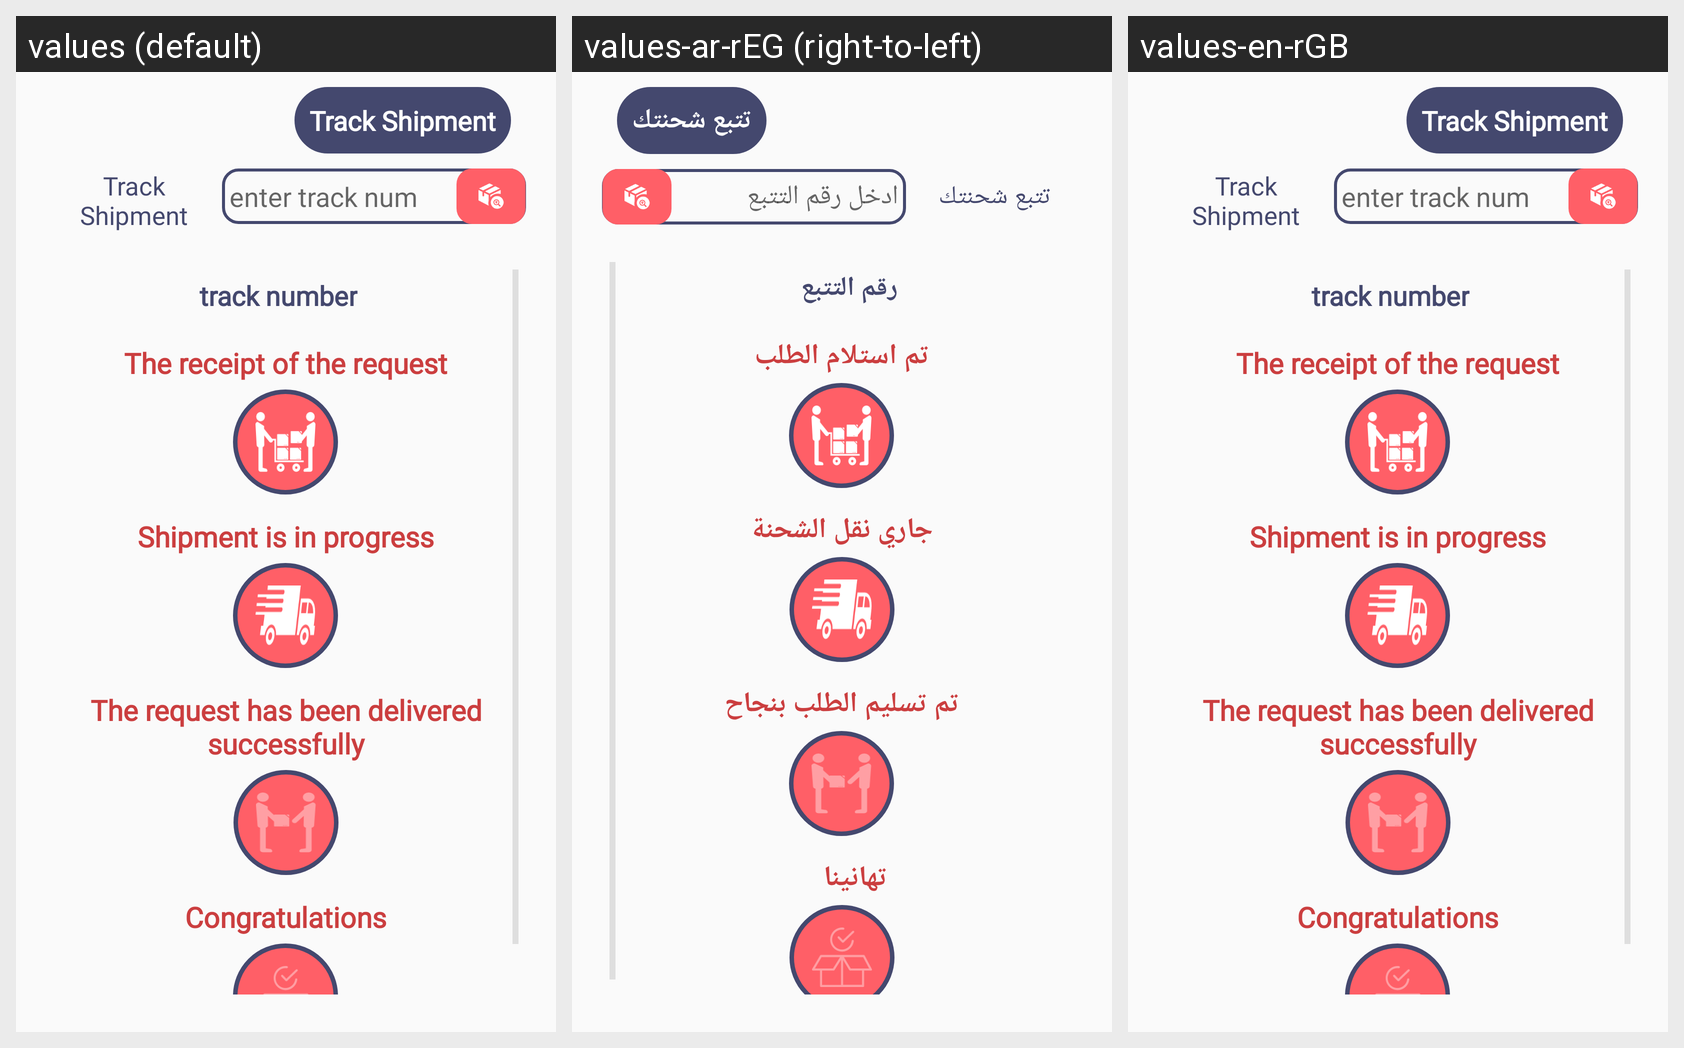

Translations of the strings shown on this Android screen, per locale in the grid:
Android screen res/layout/fragment_trackorder.xml rendered under 3 locales, left to right: values (default), values-ar-rEG (right-to-left), values-en-rGB. Device: Nexus 5 (rendered at 1080×1920; each locale shown at half size, 540×960, under a caption strip naming it); theme AppTheme.
Strings drawn on this screen, with the default value and each locale's value (text and hints the layout hard-codes, and strings that could not be matched under every locale, appear in the picture but are not listed):

track_ship
  values: Track Shipment
  values-ar-rEG: تتبع شحنتك
  values-en-rGB: Track Shipment

enter_number_track
  values: enter track num
  values-ar-rEG: ادخل رقم التتبع
  values-en-rGB: enter track num

number_track
  values: track number
  values-ar-rEG: رقم التتبع
  values-en-rGB: track number

receipt_request
  values: The receipt of the request
  values-ar-rEG: تم استلام الطلب
  values-en-rGB: The receipt of the request

Shipment_progress
  values: Shipment is in progress
  values-ar-rEG: جاري نقل الشحنة
  values-en-rGB: Shipment is in progress

request_delevried
  values: The request has been delivered successfully
  values-ar-rEG: تم تسليم الطلب بنجاح
  values-en-rGB: The request has been delivered successfully

Congratulations
  values: Congratulations
  values-ar-rEG: تهانينا
  values-en-rGB: Congratulations
